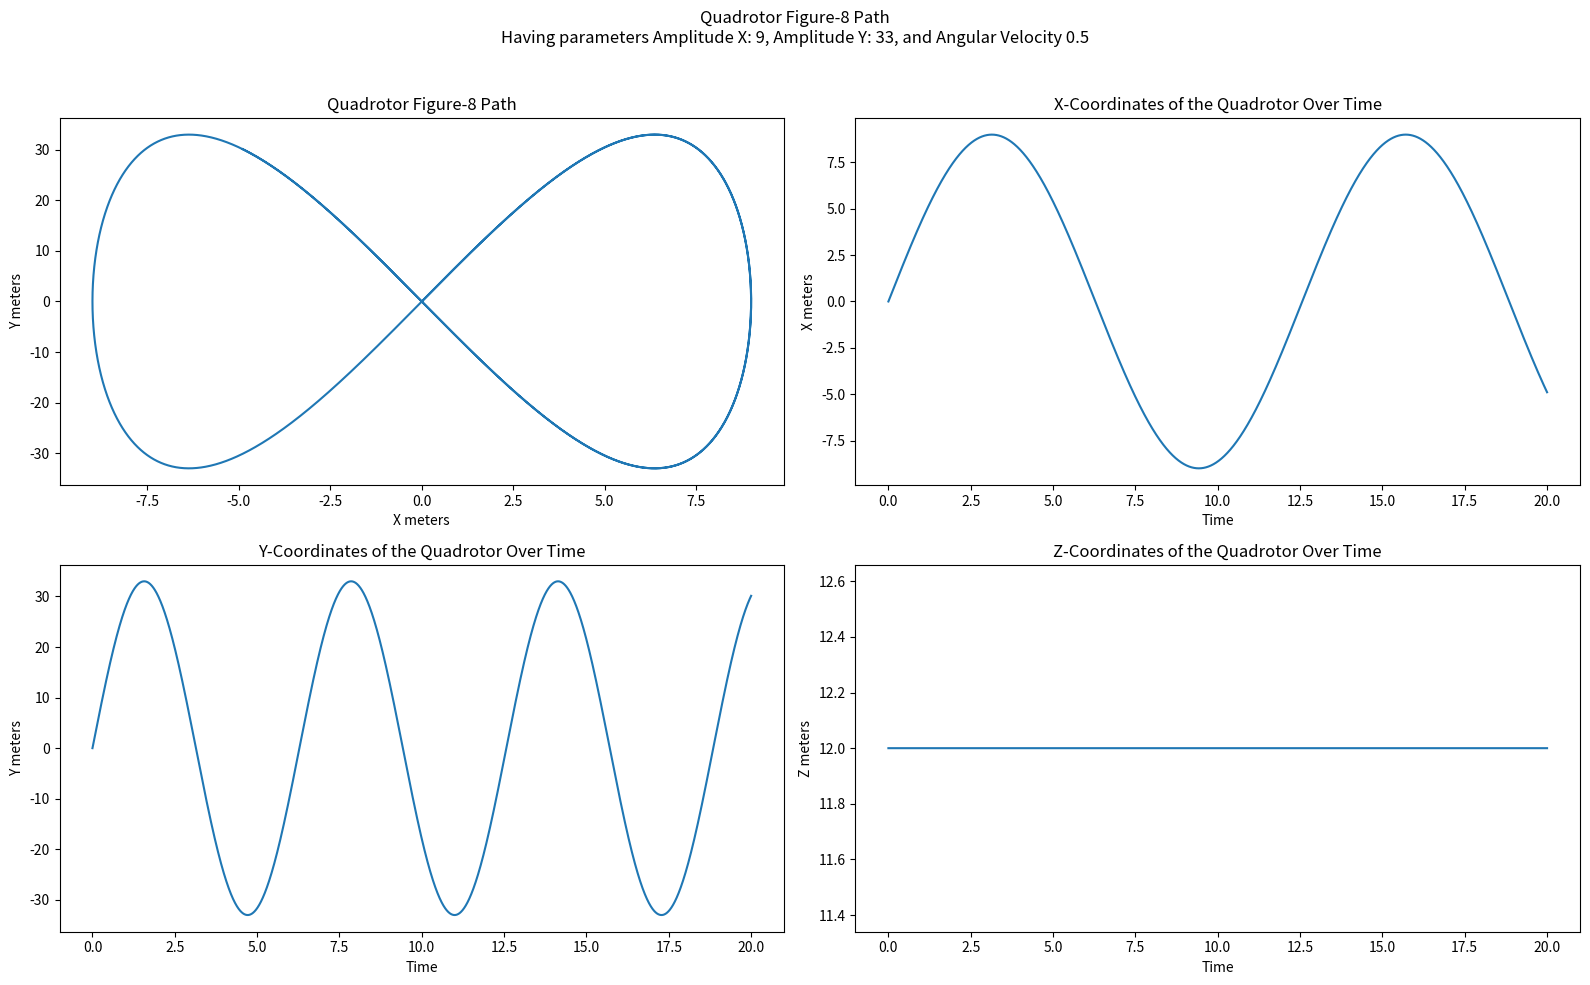

The matplotlib source for this figure:
import numpy as np
from scipy.integrate import solve_ivp
import matplotlib.pyplot as plt
import pandas as pd
import scipy.io
from mpl_toolkits.mplot3d import Axes3D


def nonlinear_dynamics(t, state, targetState, inputs, g, m, Jx, Jy, Jz):
    """Modeling the non-linear dynamics of the quadrotor. The non-linear dynamics tell you how
       the state of the quadrotor changes with regards to three things
       1. The current state of the quadrotor
       2. The input controls into the quadrotor
       3. The current forces of physics

    Args:
        state (array): A vector of the current state of the quadrotor
        inputs (dictionary): A dictionary defining the input forces, will get transformed into vector
        g (float): The constant for gravity
        m (float): The mass of the quadrotor
        Jx (float): The moment of inertia in the x direction
        Jy (float): The moment of inertia in the y direction
        Jz (float): The moment of inertia in the z direction

    Returns:
        array: An array defining the change in the state for each dimension of the quadrotor

    State variables are Linear position, Linear Velocities, Attitude, and Angular Velocities:
        Px, Py, Pz -> These are the linear position coordinates of the quadrotor
        u, v, w -> These are the linear velocities of the quadrotor
        phi, theta, psi -> These are the Attitude values of the quadrotor (tilt/position), they are measured in radians
        p, q, r -> These are the angular velocities of the quadrotor, they are measured in radians

    Inputs into the system (quadrotor) are Force (throttle), Roll Torque, Pitch Torque, and Yaw Torque:
        F -> Force
        TauPhi -> Roll torque
        TauTheta -> Pitch torque
        TauPsi -> Yaw torque
    This produces an input array of type [F, TauPhim TauTheta, TauPsi]
    """

    #Unpacking the variables of the state
    Px, Py, Pz, u, v, w, phi, theta, psi, p, q, r = targetState
    
    #Obtaining the inputs into the quadrotor
    F = inputs[0]
    TauPhi = inputs[1]
    TauTheta = inputs[2]
    TauPsi = inputs[3]

    #Calculating the non-linear change dynamics for linear velocities (equation 3 slide 32)
    uDot = ((r * v) - (q * w)) + (-g * np.sin(theta))
    vDot = ((p * w) - (r * u)) + (g * np.cos(theta) * np.sin(phi))
    wDot = ((q * u) - (p * v)) + (g * np.cos(theta) * np.cos(phi)) + (-F / m)

    #Calculating the non-linear change dynamics for angular velocities (equation 4 slide 32)
    pDot = (((Jy - Jz) / Jx) * q * r) + ((1 / Jx) * TauPhi)
    qDot = (((Jz - Jx) / Jy) * p * r) + ((1 / Jy) * TauTheta)
    rDot = (((Jx - Jy) / Jz) * p * q) + ((1 / Jz) * TauPsi)

    #Calculating the non-linear change dynamics for angular positions (equation 2 slide 31)
    phiDot = (1 * p) + (np.sin(phi) * np.tan(theta) * q) + (np.cos(phi) * np.tan(theta) * r)
    thetaDot = (0 * p) + (np.cos(theta) * q) + (-np.sin(phi) * r)
    psiDot = (0 * p) + (np.sin(phi) / np.cos(theta) * q) + (np.cos(phi) / np.cos(theta) * r)

    #Calculating the non-linear change dynamics for linear positions (equation 1 slide 31)
    pDotx = (u * np.cos(theta) * np.cos(psi)) + (v * (np.sin(phi) * np.sin(theta) * np.cos(psi)) - (np.cos(phi) * np.sin(psi))) + \
    (w * (np.cos(phi) * np.sin(theta) * np.cos(psi)) + (np.sin(phi) * np.sin(psi)))

    pDoty = (u * np.cos(theta) * np.cos(psi)) + (v * (np.sin(phi) * np.sin(theta) * np.cos(psi)) + (np.cos(phi) * np.sin(psi))) + \
    (w * (np.cos(phi) * np.sin(theta) * np.cos(psi)) - (np.sin(phi) * np.sin(psi)))

    pDotz = (u * np.sin(theta)) + (v * -np.sin(psi) * np.cos(theta)) + (w * -np.cos(psi) * np.cos(theta))
    

    #Returning the vector that indicates the change for each part of the state
    return [pDotx, pDoty, pDotz, uDot, vDot, wDot, phiDot, thetaDot, psiDot, pDot, qDot, rDot]

    # array([ 0.00000000e+00,  0.00000000e+00,  0.00000000e+00,  0.00000000e+00,
    #         0.00000000e+00, -1.28197716e-14, -4.35677178e+04,  2.24683362e+04,
    #        -7.68676861e-11,  0.00000000e+00,  0.00000000e+00,  0.00000000e+00])

    
    
    
def linear_dynamics(t, state, A, B, inputs):
    """Modeling the linear dynamics of the quadrotor. The linear dynamics tell you how
       the state of the quadrotor changes with regards to two things
       1. The current state of the quadrotor
       2. The input controls into the quadrotor

    Args:
        t (list): The time interval
        state (array): A vector of the current state of the quadrotor
        inputs (array): A vector of the input forces into the quadrotor, size 1X4
        A (nd-array): A given matrix for state linear dynamics (given in slides)
        B (nd-array): A given matrix for input linear dynamics (given in slides)

    Returns:
        array: An array defining the change in the state for each dimension of the quadrotor
    """
    Px, Py, Pz, u, v, w, phi, theta, psi, p, q, r = state
    
    #The change in state (xDot) is equal to Ax + Bu (@ is matrix-multiplication operator)
    #x in this equation is equal to the current state and u is equal to the control inputs
    xDot = (A @ state) + B @ inputs

    return xDot


#The controller for the feedforward method
def feedforward_controller(targetState, state, K):
    """The feedforward controller. This controller uses only the feedback matrix K
        to adjust the inputs of the quadrotor. The goal is the minimize the error 
        between the current state and the targetState state for the quadrotor. It
        uses the formula −K(x−xeq) to produce a new control vector

    Args:
        targetState (array): A vector representing the target (goal) state of the quadrotor
        state (array): A vector representing the current state of the quadrotor
        K (nd-array): A multi-dimensional array (matrix) of feedback. K is determined through
                      LQR or other optimization methods (given to us by Dr. Romagnoli)

    Returns:
        array: A new vector of 4 values to adjust the inputs
    """

    #The error is the difference between the goal state and the current state
    error = [target - state for target, state in zip(targetState, state)]

    #Controlling by multiplying error by negative feedback matrix K "−K(x−xeq)"
    control = -K @ (error)

    return control


def integral_controller(targetState, state, integral, K, Kc, dt):
    """An integral controller 'remembers' errors and can adjust the quadrotor even
       in the presence of small errors. It uses the K and Kc matrix to 
       return a new input vector of forces to control the quadrotor

    Args:
        targetState (array): A vector representing the target (goal) state of the quadrotor
        state (array): A vector representing the current state of the quadrotor
        integral (array): _description_
        K (nd-array): A multi-dimensional array (matrix) of feedback
        Kc (nd-array): A multi-dimensional array (matrix) of feedback
        dt (float): A number to indicate the timestep 

    Returns:
        array: A new vector of 4 values to adjust the inputs
    """

    # − [K −Kc] xa

    error = [state - target for target, state in zip(targetState, state)]
    error = np.array(error, dtype=np.float32)
    dt = np.float32(dt)
    integral = np.array(integral)

    integral = integral + np.dot(error, dt)

    #Error here because integral is (12x1) and Kc is (4x4)
    integral_control  = K @ error + Kc @ integral

    return integral_control


def simulate_nonlinear(t_span, initial_state, state, inputs, g, m, Jx, Jy, Jz):
    """This function simulates the non-linear dynamics of the quadrotor by solving the 
       the differential equations. We use SciPy solve_ivp to solve the equations which give us predictions
       of the next state of the quadrotor given the control inputs and current state.
       The solve_ivp module uses the Range-Kutta method of solving ODEs, which is 
       a more advanced form of Euler's method.

    Args:
        t_span (array): The span of time to simulate
        initial_state (array): The initial state of the quadrotor
        state (array): _description_
        inputs (array): A vector of input control forces
        g (float): The constant of acceleration due to gravity
        m (float): The mass of the quadrotor
        Jx (float): The moment of inertia in the x direction
        Jy (float): The moment of inertia in the y direction
        Jz (float): The moment of inertia in the z direction

    Returns:
        Scipy : A solved differential equation object

    SciPy's solve_ivp is a package to solve ordinary differntial equations of the form dt/dy = f(t,y)
    it provides use with the trajectory of the quadrotor over time in regard to it's dynamics, the
    input forces, and the desired/initial state. We solve for non-linear dynamics here.

    """
    #solve_ivp numerically solves differential equations through integration given an initial value
    sol = solve_ivp(nonlinear_dynamics, t_span, initial_state, args=((state, inputs, g, m, Jx, Jy, Jz)), dense_output=True)
    return sol


def simulate_linear(inputs, t_span, initial_state, A, B):
    """This function simulates the linear dynamics of the quadrotor by solving the 
       the differential equations. We use SciPy solve_ivp to solve the equations which give us predictions
       of the next state of the quadrotor given the control inputs and current state.
       The solve_ivp module uses the Range-Kutta method of solving ODEs, which is 
       a more advanced form of Euler's method.

    Args:
        inputs (array): A vector of input control forces
        t_span (array): The span of time to simulate
        initial_state (array): The initial state of the quadrotor
        A (nd-array): A control array given in slide 35
        B (nd-array): A control array given in slide 35

    Returns:
        Scipy : A solved differential equation object

    SciPy's solve_ivp is a package to solve ordinary differntial equations of the form dt/dy = f(t,y)
    it provides use with the trajectory of the quadrotor over time in regard to it's dynamics, the
    input forces, and the desired/initial state. We solve for linear dynamics here.

    """

    sol = solve_ivp(linear_dynamics, t_span, initial_state, args=(A, B, inputs), dense_output=True)
    return sol


def simulate_quadrotor_linear_controller(inputs, g, m, Jx, Jy, Jz, initial_state = [0, 0, 0, 0, 0, 0, 0, 0, 0, 0, 0, 0], time_span = [0, 10]):
    """This function simulates the quadrotor moving from a an initial state, taking off to a desired state,
       and hovering around this desired point using only the feedback matrix K of the feedforward controller.
       This function models the change in the quadrotor's movement using only linear dynamics.

    Args:
        inputs (dict): A dictionary of the inputs: force, roll, pitch, and yaw
        g (float): The constant for gravity
        m (float): The mass of the quadrotor
        Jx (float): The moment of inertia in the x direction
        Jy (float): The moment of inertia in the y direction
        Jz (float): The moment of inertia in the z direction
        initial_state (array): The initial state of the quadrotor
        time_span (array): The time span over which to model the flight of the quadrotor
    """
    
    #The control matrix K
    ControllerMatrix = scipy.io.loadmat("ControllerMatrices\K.mat")
    K = ControllerMatrix['K']
    
    #The inputs into the quadrotor
    #These are the coordinates we want the quadrotor to go to and hover at (the desired state)
    #The angular velocities and attitude are in radians so put accordingly. 
    desired_coordinates = [5, 0, 8,     #Linear Position: x, y, z
                 0, 0, 0,     #Linear velocity: x, y, z
                 np.pi, 0, 0, #Angular Position: roll = 180 deg, pitch = 0, yaw = 0
                 0, 0, 0]     #Angular velocity
    
    #Zero velocity values indicate we want the quadrotor to hover (stop) at the desired state

    #Receive new inputs into the quadrotor through the controller using the error and feedback matrix K
    inputs = feedforward_controller(desired_coordinates, initial_state, K)
    

    #A is a 12x12 matrix used for linear simulation (given in slide 35)
    A = np.array([
    [0, 0, 0, 1, 0, 0, 0, 0, 0,  0,  0,  0],
    [0, 0, 0, 0, 1, 0, 0, 0, 0,  0,  0,  0],
    [0, 0, 0, 0, 0, 1, 0, 0, 0,  0,  0,  0],
    [0, 0, 0, 0, 0, 0, 0, 0, -g, 0,  0,  0],
    [0, 0, 0, 0, 0, 0, 0, g,  0,  0,  0,  0],
    [0, 0, 0, 0, 0, 0, 0, 0,  0,  0,  0,  0],
    [0, 0, 0, 0, 0, 0, 0, 0,  0,  1,  0,  0],
    [0, 0, 0, 0, 0, 0, 0, 0,  0,  0,  1,  0],
    [0, 0, 0, 0, 0, 0, 0, 0,  0,  0,  0,  1],
    [0, 0, 0, 0, 0, 0, 0, 0,  0,  0,  0,  0],
    [0, 0, 0, 0, 0, 0, 0, 0,  0,  0,  0,  0],
    [0, 0, 0, 0, 0, 0, 0, 0,  0,  0,  0,  0]
    ]) 

    #B is a 12x4 matrix used for linear simulation (given in slide 35)
    B = np.array([
    [0, 0, 0, 0], [0, 0, 0, 0],
    [0, 0, 0, 0], [0, 0, 0, 0],
    [0, 0, 0, 0], [1/m, 0, 0, 0],
    [0, 1/Jx, 0, 0], [0, 0, 1/Jy, 0],
    [0, 0, 0, 1/Jz], [0, 0, 0, 0],
    [0, 0, 0, 0], [0, 0, 0, 0]
    ])
    
    #Simulating the flight of the quadrotor
    sol_linear = simulate_linear(inputs, time_span, initial_state, A, B)

    #Obtaining results from the solved differential equations
    x, y, z = sol_linear.y[0], sol_linear.y[1], sol_linear.y[2] #x, y, z positions
    roll, pitch, yaw = sol_linear.y[3], sol_linear.y[4], sol_linear.y[5] #roll, pitch, and yaw
    t = sol_linear.t  #The time

    #Creating plots and figures from the simulation
    fig = plt.figure(figsize=(18, 12))
    plt.suptitle(f"Simulating the Quadrotor with Linear Dynamics and Feedforward Controller. Desired State is X:{desired_coordinates[0]}, Y:{desired_coordinates[1]}, Z:{desired_coordinates[2]}, Roll:{desired_coordinates[6]}, Pitch:{desired_coordinates[7]}, Yaw:{desired_coordinates[8]}")

    #3D Trajectory Plot
    ax1 = fig.add_subplot(221, projection='3d')
    ax1.plot(x, y, z, label='3D Trajectory', color='b', linewidth=2, marker='o')
    ax1.set_title('Quadrotor 3D Trajectory', fontsize=14, fontweight='bold')
    ax1.legend(loc='upper left', fontsize=10)  
    ax1.grid(True)

    #Position over Time (x, y, z)
    ax2 = fig.add_subplot(222)
    ax2.plot(t, x, label='x(t)', color='r', linestyle='--', marker='s', markersize=4)
    ax2.plot(t, y, label='y(t)', color='g', linestyle='-.', marker='^', markersize=4)
    ax2.plot(t, z, label='z(t)', color='b', linestyle='-', marker='o', markersize=4)
    ax2.set_xlabel('Time (s)', fontsize=12)
    ax2.set_ylabel('Position (m)', fontsize=12)
    ax2.set_title('Position vs. Time', fontsize=14, fontweight='bold')
    ax2.legend(loc='best', fontsize=10)
    ax2.grid(True)

    #Orientation over Time (roll, pitch, yaw)
    ax3 = fig.add_subplot(223)
    ax3.plot(t, roll, label='Roll (rad)', color='r', linestyle='-', marker='s', markersize=4)
    ax3.plot(t, pitch, label='Pitch (rad)', color='g', linestyle='--', marker='^', markersize=4)
    ax3.plot(t, yaw, label='Yaw (rad)', color='b', linestyle='-.', marker='o', markersize=4)
    ax3.set_xlabel('Time (s)', fontsize=12)
    ax3.set_ylabel('Orientation (rad)', fontsize=12)
    ax3.set_title('Orientation vs. Time', fontsize=14, fontweight='bold')
    ax3.legend(loc='best', fontsize=10)
    ax3.grid(True)

    #Height over Time (for hovering behavior)
    ax4 = fig.add_subplot(224)
    ax4.plot(t, z, label='Height (z)', color='m', linestyle='-', marker='o', markersize=4)
    ax4.set_xlabel('Time (s)', fontsize=12)
    ax4.set_ylabel('Height (m)', fontsize=12)
    ax4.set_title('Height vs. Time', fontsize=14, fontweight='bold')
    ax4.legend(loc='best', fontsize=10)
    ax4.grid(True)

    #Adjust the layout to avoid overlap
    plt.tight_layout(pad=3.0)

    #Show the figure
    plt.show()


def simulate_quadrotor_linear_integral_controller(inputs, g, m, Jx, Jy, Jz, dt):
    """This function simulates the quadrotor moving from a an initial point, taking off to a desired point,
       and hovering around this desired point, but uses the integral controller matrix Kc

    Args:
        inputs (dict): A dictionary of the input force, roll, pitch, and yaw
        g (float): The constant for gravity
        m (float): The mass of the quadrotor
        Jx (float): The moment of inertia in the x direction
        Jy (float): The moment of inertia in the y direction
        Jz (float): The moment of inertia in the z direction
        dt (float): The time step for the integral controller
    """
    #Initial state of the quadrtor at rest, has no velocity or positive position coordinates
    initial_state = [0, 0, 0, 0, 0, 0, 0, 0, 0, 0, 0, 0]
    
    #The time span for the quadrotor
    time_span = [0, 10]

    #The control matrix K
    ControllerMatrix = scipy.io.loadmat("ControllerMatrices\K.mat")
    K = ControllerMatrix['K']

    #The integral control matrix Kc
    ControllerMatrixC = scipy.io.loadmat("ControllerMatrices\Kc.mat")
    Kc = ControllerMatrixC['Kc']
    
    #The inputs into the quadrotor
    #These are the coordinates we want the quadrotor to go to and hover at (the desired state)
    #The angular velocities and attitude are in radians so put accordingly. 
    desired_coordinates = [0, 0, 8,     # Position: x, y, z
                 0, 0, 0,     # Linear velocity: x, y, z
                 np.pi, 0, 0, # Orientation: roll = 180 deg, pitch = 0, yaw = 0
                 0, 0, 0]

    inputs = integral_controller(desired_coordinates, initial_state, np.zeros_like(initial_state), K, Kc, dt)

    #A is a 12x12 matrix for linear simulation
    A = np.array([
    [0, 0, 0, 1, 0, 0, 0, 0, 0,  0,  0,  0],
    [0, 0, 0, 0, 1, 0, 0, 0, 0,  0,  0,  0],
    [0, 0, 0, 0, 0, 1, 0, 0, 0,  0,  0,  0],
    [0, 0, 0, 0, 0, 0, 0, 0, -g, 0,  0,  0],
    [0, 0, 0, 0, 0, 0, 0, g,  0,  0,  0,  0],
    [0, 0, 0, 0, 0, 0, 0, 0,  0,  0,  0,  0],
    [0, 0, 0, 0, 0, 0, 0, 0,  0,  1,  0,  0],
    [0, 0, 0, 0, 0, 0, 0, 0,  0,  0,  1,  0],
    [0, 0, 0, 0, 0, 0, 0, 0,  0,  0,  0,  1],
    [0, 0, 0, 0, 0, 0, 0, 0,  0,  0,  0,  0],
    [0, 0, 0, 0, 0, 0, 0, 0,  0,  0,  0,  0],
    [0, 0, 0, 0, 0, 0, 0, 0,  0,  0,  0,  0]
    ]) 

    #B is a 12x4 matrix for linear simulation
    B = np.array([
    [0, 0, 0, 0], [0, 0, 0, 0],
    [0, 0, 0, 0], [0, 0, 0, 0],
    [0, 0, 0, 0], [1/m, 0, 0, 0],
    [0, 1/Jx, 0, 0], [0, 0, 1/Jy, 0],
    [0, 0, 0, 1/Jz], [0, 0, 0, 0],
    [0, 0, 0, 0], [0, 0, 0, 0]
    ])

    sol_linear = simulate_linear(inputs, time_span, initial_state, A, B)
    
    plt.figure()
    #plt.plot(sol_nonlinear.t, sol_nonlinear.y[2], label='Nonlinear z(t)')
    plt.plot(sol_linear.t, sol_linear.y[2], label='Linear z(t)')
    plt.xlabel('Time (s)')
    plt.ylabel('Height (m)')
    plt.legend()
    plt.show()

    x, y, z = sol_linear.y[0], sol_linear.y[1], sol_linear.y[2]
    roll, pitch, yaw = sol_linear.y[3], sol_linear.y[4], sol_linear.y[5]
    t = sol_linear.t  

    fig = plt.figure(figsize=(12, 8))

    #3D Trajectory Plot
    ax1 = fig.add_subplot(221, projection='3d')
    ax1.plot(x, y, z, label='3D Trajectory')
    ax1.set_xlabel('X Position (m)')
    ax1.set_ylabel('Y Position (m)')
    ax1.set_zlabel('Z Position (m)')
    ax1.set_title('Quadrotor 3D Trajectory')
    ax1.legend()

    #Position over Time (x, y, z)
    ax2 = fig.add_subplot(222)
    ax2.plot(t, x, label='x(t)')
    ax2.plot(t, y, label='y(t)')
    ax2.plot(t, z, label='z(t)')
    ax2.set_xlabel('Time (s)')
    ax2.set_ylabel('Position (m)')
    ax2.set_title('Position vs. Time')
    ax2.legend()

    #Orientation over Time (roll, pitch, yaw)
    ax3 = fig.add_subplot(223)
    ax3.plot(t, roll, label='Roll (rad)')
    ax3.plot(t, pitch, label='Pitch (rad)')
    ax3.plot(t, yaw, label='Yaw (rad)')
    ax3.set_xlabel('Time (s)')
    ax3.set_ylabel('Orientation (rad)')
    ax3.set_title('Orientation vs. Time')
    ax3.legend()

    #Height over Time (for hovering behavior)
    ax4 = fig.add_subplot(224)
    ax4.plot(t, z, label='Height (z)')
    ax4.set_xlabel('Time (s)')
    ax4.set_ylabel('Height (m)')
    ax4.set_title('Height vs. Time')
    ax4.legend()

    plt.tight_layout()
    plt.show()


def simulate_quadrotor_nonlinear_controller(inputs, g, m, Jx, Jy, Jz):
    """This function simulates the quadrotor moving from a an initial point, taking off to a desired point,
       and hovering around this desired point, but using non-linear dynamics

    Args:
        inputs (dict): A dictionary of the input force, roll, pitch, and yaw
        g (float): The constant for gravity
        m (float): The mass of the quadrotor
        Jx (float): The moment of inertia in the x direction
        Jy (float): The moment of inertia in the y direction
        Jz (float): The moment of inertia in the z direction
    """
    #Initial state of the quadrtor at rest, has no velocity or positive position coordinates
    initial_state = [0, 0, 0, 0, 0, 0, 0, 0, 0, 0, 0, 0]
    
    #The time span for the quadrotor
    time_span = [0, 10]

    #The control matrix K
    ControllerMatrix = scipy.io.loadmat("ControllerMatrices\K.mat")
    K = ControllerMatrix['K']

    #The inputs into the quadrotor
    #These are the coordinates we want the quadrotor to go to and hover at (the desired state)
    #The angular velocities and attitude are in radians so put accordingly. 
    desired_coordinates = [5, 0, 8,     #Linear Position: x, y, z
                 0, 0, 0,     #Linear velocity: x, y, z
                 np.pi, 0, 0, #Angular Position: roll = 180 deg, pitch = 0, yaw = 0
                 0, 0, 0]     #Angular velocity

    inputs = feedforward_controller(desired_coordinates, initial_state, K)
    
    #Simulating dynamics
    sol_nonlinear = simulate_nonlinear(time_span, initial_state, desired_coordinates, inputs, g, m, Jx, Jy, Jz)

    x, y, z = sol_nonlinear.y[0], sol_nonlinear.y[1], sol_nonlinear.y[2]
    roll, pitch, yaw = sol_nonlinear.y[3], sol_nonlinear.y[4], sol_nonlinear.y[5]
    t = sol_nonlinear.t  

    #Creating plots and figures from the simulation
    fig = plt.figure(figsize=(18, 12))
    plt.suptitle(f"Simulating the Quadrotor with Non-Linear Dynamics and Feedforward Controller. Desired State is X:{desired_coordinates[0]}, Y:{desired_coordinates[1]}, Z:{desired_coordinates[2]}, Roll:{desired_coordinates[6]}, Pitch:{desired_coordinates[7]}, Yaw:{desired_coordinates[8]}")

    #3D Trajectory Plot
    ax1 = fig.add_subplot(221, projection='3d')
    ax1.plot(x, y, z, label='3D Trajectory', color='b', linewidth=2, marker='o')
    ax1.set_title('Quadrotor 3D Trajectory', fontsize=14, fontweight='bold')
    ax1.legend(loc='upper left', fontsize=10)  
    ax1.grid(True)

    #Position over Time (x, y, z)
    ax2 = fig.add_subplot(222)
    ax2.plot(t, x, label='x(t)', color='r', linestyle='--', marker='s', markersize=4)
    ax2.plot(t, y, label='y(t)', color='g', linestyle='-.', marker='^', markersize=4)
    ax2.plot(t, z, label='z(t)', color='b', linestyle='-', marker='o', markersize=4)
    ax2.set_xlabel('Time (s)', fontsize=12)
    ax2.set_ylabel('Position (m)', fontsize=12)
    ax2.set_title('Position vs. Time', fontsize=14, fontweight='bold')
    ax2.legend(loc='best', fontsize=10)
    ax2.grid(True)

    #Orientation over Time (roll, pitch, yaw)
    ax3 = fig.add_subplot(223)
    ax3.plot(t, roll, label='Roll (rad)', color='r', linestyle='-', marker='s', markersize=4)
    ax3.plot(t, pitch, label='Pitch (rad)', color='g', linestyle='--', marker='^', markersize=4)
    ax3.plot(t, yaw, label='Yaw (rad)', color='b', linestyle='-.', marker='o', markersize=4)
    ax3.set_xlabel('Time (s)', fontsize=12)
    ax3.set_ylabel('Orientation (rad)', fontsize=12)
    ax3.set_title('Orientation vs. Time', fontsize=14, fontweight='bold')
    ax3.legend(loc='best', fontsize=10)
    ax3.grid(True)

    #Height over Time (for hovering behavior)
    ax4 = fig.add_subplot(224)
    ax4.plot(t, z, label='Height (z)', color='m', linestyle='-', marker='o', markersize=4)
    ax4.set_xlabel('Time (s)', fontsize=12)
    ax4.set_ylabel('Height (m)', fontsize=12)
    ax4.set_title('Height vs. Time', fontsize=14, fontweight='bold')
    ax4.legend(loc='best', fontsize=10)
    ax4.grid(True)

    #Adjust the layout to avoid overlap
    plt.tight_layout(pad=3.0)

    #Show the figure
    plt.show()


def figure_8_trajectory(t, A, B, omega, z0):
    """The figure eight dynamics given by Dr. Romagnoli in the project writeup. The goal is to get the quadrotor
       to follow a figure eight trajectory.

    Args:
        t (float): The time steps of the simulation
        A (float): The amplitude along the x-axis
        B (float): The amplitude along the y-axis
        omega (float):  The angular velocity
        z0 (float): The constant altitude

    Returns:
        array: A vector of the trajectory (3 coordinates)
    """

    x_t = A * np.sin(omega * t)

    y_t = B * np.sin(2 * omega * t)

    z_t = z0

    return np.array([x_t, y_t, z_t])


def simulate_figure_8(A=2, B=1, omega=0.5, z0=1):
    """This function simulates the flight of a quadrotor in a figure-eight trajectory

    Args:
        A (float): amplitude along x-axis
        B (float): amplitude along y-axis
        omega (float): angular velocity
        z0 (float): constant altitude
    """

    #5000 timesteps inbetween 0 and 10 seconds
    time_interval_range = np.linspace(0, 20, 5000)

    #Obtaining the coordinates (trajectory) for each timestep in time_interval_range
    trajectory = np.array([figure_8_trajectory(t, A, B, omega, z0) for t in time_interval_range])
    
    #Creating subplots for the figure-8 graphics
    fig, axs = plt.subplots(2, 2, figsize=(16, 10))  
    fig.suptitle(f"Quadrotor Figure-8 Path\nHaving parameters Amplitude X: {A}, Amplitude Y: {B}, and Angular Velocity {omega}", 
                fontsize=12)

    #Plotting trajectory in X-Y plane (Figure-8 Path)
    axs[0, 0].plot(trajectory[:, 0], trajectory[:, 1], label="Path of Quadrotor in Figure Eight")
    axs[0, 0].set_xlabel('X meters')
    axs[0, 0].set_ylabel('Y meters')
    axs[0, 0].set_title("Quadrotor Figure-8 Path")


    #Plotting X-coordinate over time
    axs[0, 1].plot(time_interval_range, trajectory[:, 0], label="Change in X-coordinate over time")
    axs[0, 1].set_xlabel('Time')
    axs[0, 1].set_ylabel('X meters')
    axs[0, 1].set_title("X-Coordinates of the Quadrotor Over Time")


    #Plotting Y-coordinate over time
    axs[1, 0].plot(time_interval_range, trajectory[:, 1], label="Change in Y-coordinate over time")
    axs[1, 0].set_xlabel('Time')
    axs[1, 0].set_ylabel('Y meters')
    axs[1, 0].set_title("Y-Coordinates of the Quadrotor Over Time")


    #Plotting Z-coordinate over time
    axs[1, 1].plot(time_interval_range, trajectory[:, 2], label="Change in Z-coordinate over time")
    axs[1, 1].set_xlabel('Time')
    axs[1, 1].set_ylabel('Z meters')
    axs[1, 1].set_title("Z-Coordinates of the Quadrotor Over Time")
  
    plt.tight_layout(rect=[0, 0, 1, 0.96]) 
    plt.show()


if __name__ == '__main__':

    #Mass of the quadrotor (kilograms)
    Mq = 0.6

    #Arm length of the quadrotor (meters)
    L = (0.2159/2)

    #Acceleration due to gravity
    g = 9.81

    #Mass of the central sphere of the quadrotor (Kilograms)
    Ms = 0.410

    #Radius of the central sphere (meters)
    R = 0.0503513

    #Mass of the propellor (kilograms)
    Mprop = 0.00311

    #Mass of motor + propellor
    Mm = 0.036 + Mprop

    #Moment of inertia for x direction
    Jx = ((2 * Ms * R**2) / 5) + (2 * L**2 * Mm)

    #Moment of inertia for y direction
    Jy = ((2 * Ms * R**2) / 5) + (2 * L**2 * Mm)

    #Moment of inertia for z direction
    Jz = ((2 * Ms * R**2) / 5) + (4 * L**2 * Mm)

    inputs = {}
    inputs['Force'] = 5
    inputs['Roll'] = 1
    inputs['Pitch'] = 1
    inputs['Yaw'] = 1

    #Run simulation
    #simulate_quadrotor_linear_controller(inputs, g, Mq, Jx, Jy, Jz)
    #simulate_quadrotor_nonlinear_controller(inputs, g, Mq, Jx, Jy, Jz)
    #simulate_quadrotor_linear_integral_controller(inputs, g, Mq, Jx, Jy, Jz, 0.1)
    simulate_figure_8(A=9, B=33, omega=.5, z0=12)

